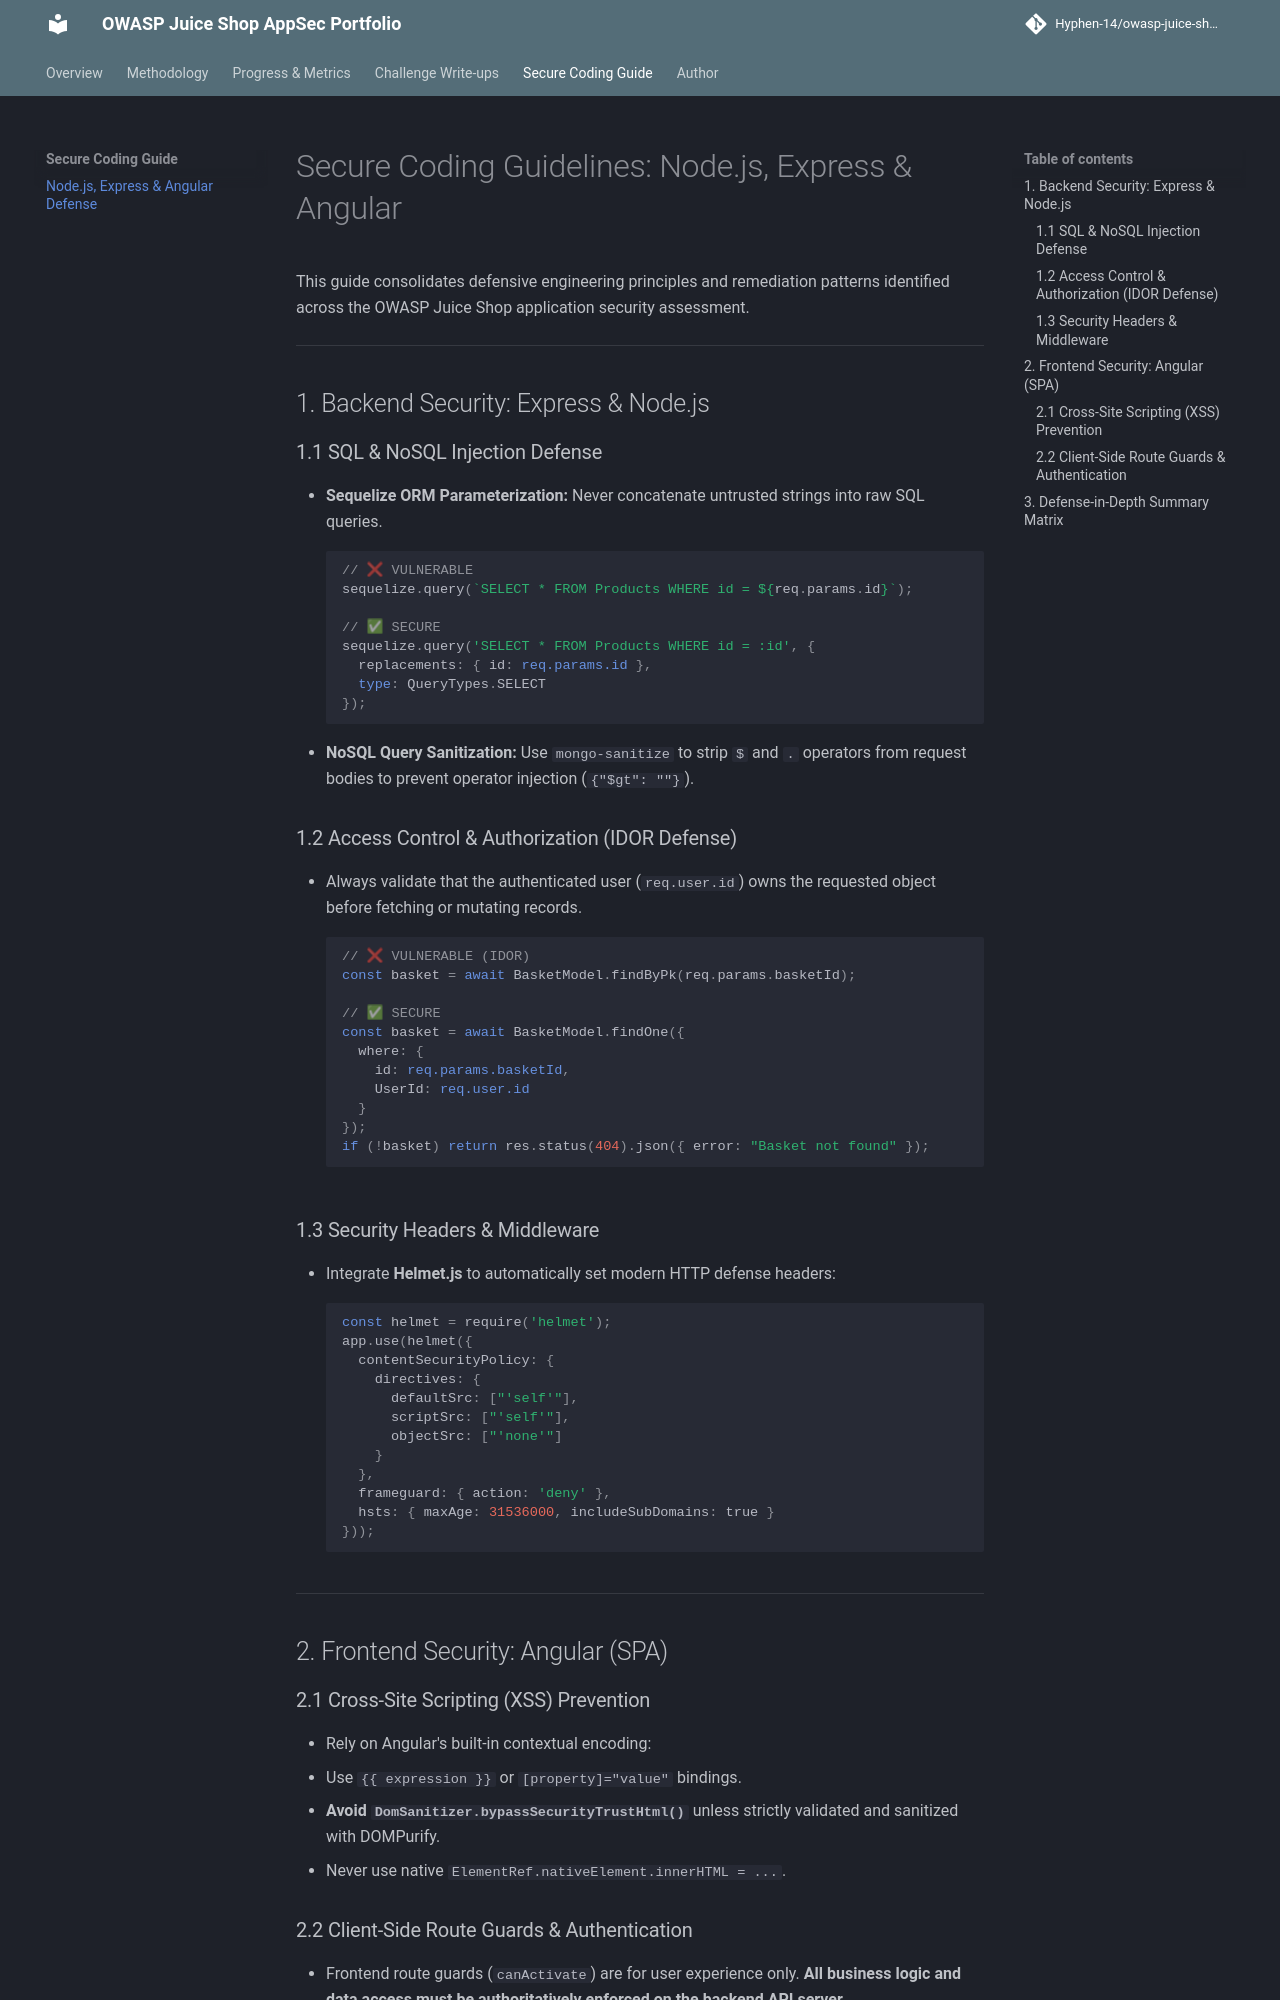

repository: Hyphen-14/owasp-juice-shop-security-audit · page: secure-coding/node-express-angular/index.html · generator: mkdocs

# Secure Coding Guidelines: Node.js, Express & Angular

This guide consolidates defensive engineering principles and remediation patterns identified across the OWASP Juice Shop application security assessment.

---

## 1. Backend Security: Express & Node.js

### 1.1 SQL & NoSQL Injection Defense
- **Sequelize ORM Parameterization:** Never concatenate untrusted strings into raw SQL queries.
  ```typescript
  // ❌ VULNERABLE
  sequelize.query(`SELECT * FROM Products WHERE id = ${req.params.id}`);

  // ✅ SECURE
  sequelize.query('SELECT * FROM Products WHERE id = :id', {
    replacements: { id: req.params.id },
    type: QueryTypes.SELECT
  });
  ```
- **NoSQL Query Sanitization:** Use `mongo-sanitize` to strip `$` and `.` operators from request bodies to prevent operator injection (`{"$gt": ""}`).

### 1.2 Access Control & Authorization (IDOR Defense)
- Always validate that the authenticated user (`req.user.id`) owns the requested object before fetching or mutating records.
  ```typescript
  // ❌ VULNERABLE (IDOR)
  const basket = await BasketModel.findByPk(req.params.basketId);

  // ✅ SECURE
  const basket = await BasketModel.findOne({
    where: {
      id: req.params.basketId,
      UserId: req.user.id
    }
  });
  if (!basket) return res.status(404).json({ error: "Basket not found" });
  ```

### 1.3 Security Headers & Middleware
- Integrate **Helmet.js** to automatically set modern HTTP defense headers:
  ```javascript
  const helmet = require('helmet');
  app.use(helmet({
    contentSecurityPolicy: {
      directives: {
        defaultSrc: ["'self'"],
        scriptSrc: ["'self'"],
        objectSrc: ["'none'"]
      }
    },
    frameguard: { action: 'deny' },
    hsts: { maxAge: 31536000, includeSubDomains: true }
  }));
  ```

---

## 2. Frontend Security: Angular (SPA)

### 2.1 Cross-Site Scripting (XSS) Prevention
- Rely on Angular's built-in contextual encoding:
  - Use `{{ expression }}` or `[property]="value"` bindings.
  - **Avoid `DomSanitizer.bypassSecurityTrustHtml()`** unless strictly validated and sanitized with DOMPurify.
  - Never use native `ElementRef.nativeElement.innerHTML = ...`.
